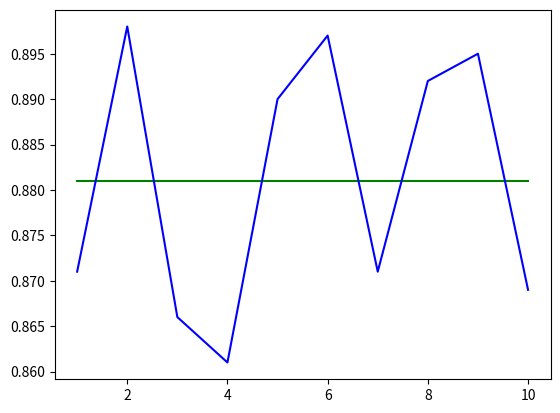

Python code for this plot:
import random
import matplotlib.pyplot as plt
import statistics
lst = []
probLst = []
for j in range(10):
    for i in range(1000):
        total_score = random.randint(2, 36)
        lst.append(total_score)
    favorable = 0
    for i in lst:
        if i > 8 or i%2 != 0 :
            favorable += 1
    lst = []
    probLst.append(favorable/1000)
print(probLst)
avg = [statistics.mean(probLst)]*10
plt.plot([i+1 for i in range(10)], avg, color='green')
plt.plot([i+1 for i in range(10)], probLst, color='blue')
plt.show()



